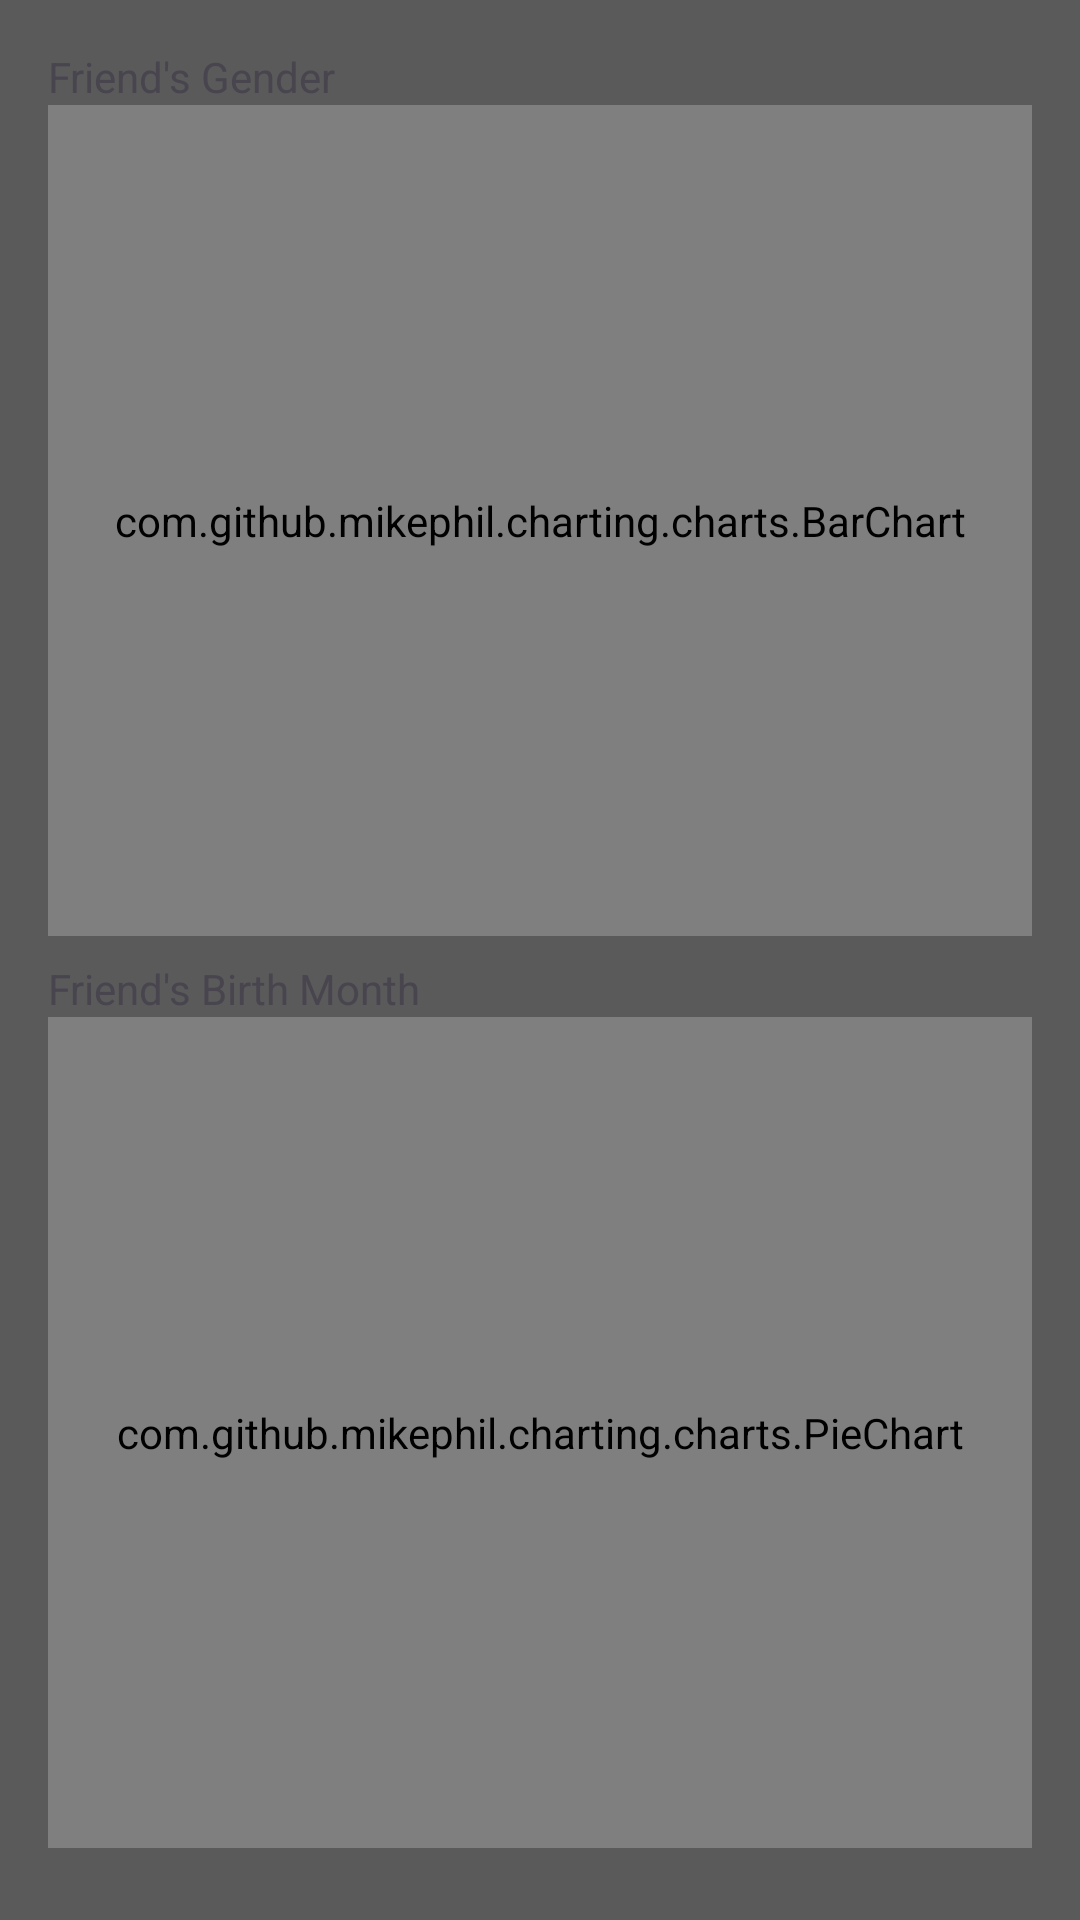

Reconstruct the res/layout file that produces this screen, plus the resources it refers to.
<!-- AndroidManifest.xml: application theme Theme.CSC557BuddyApps -->
<!-- res/layout/fragment_home.xml -->
<?xml version="1.0" encoding="utf-8"?>
<LinearLayout xmlns:android="http://schemas.android.com/apk/res/android"
    xmlns:tools="http://schemas.android.com/tools"
    android:layout_width="match_parent"
    android:layout_height="match_parent"
    android:background="#5A5A5A"
    android:orientation="vertical"
    android:padding="16dp"
    tools:context=".HomeFragment">

    <TextView
        android:layout_width="match_parent"
        android:layout_height="wrap_content"
        android:text="Friend's Gender"/>

    <com.github.mikephil.charting.charts.BarChart
        android:layout_width="match_parent"
        android:layout_height="0dp"
        android:layout_weight="1"
        android:id="@+id/bar_chart"
        android:layout_marginBottom="8dp"/>

    <TextView
        android:layout_width="match_parent"
        android:layout_height="wrap_content"
        android:text="Friend's Birth Month"/>
    
    <com.github.mikephil.charting.charts.PieChart
        android:layout_width="match_parent"
        android:layout_height="0dp"
        android:layout_weight="1"
        android:id="@+id/pie_chart"
        android:layout_marginBottom="8dp"/>


</LinearLayout>
<!-- resources referenced by this layout -->
<resources>
  <style name="Theme.CSC557BuddyApps" parent="Base.Theme.CSC557BuddyApps" />
  <style name="Base.Theme.CSC557BuddyApps" parent="Theme.Material3.DayNight.NoActionBar">
          
          
      </style>
</resources>
